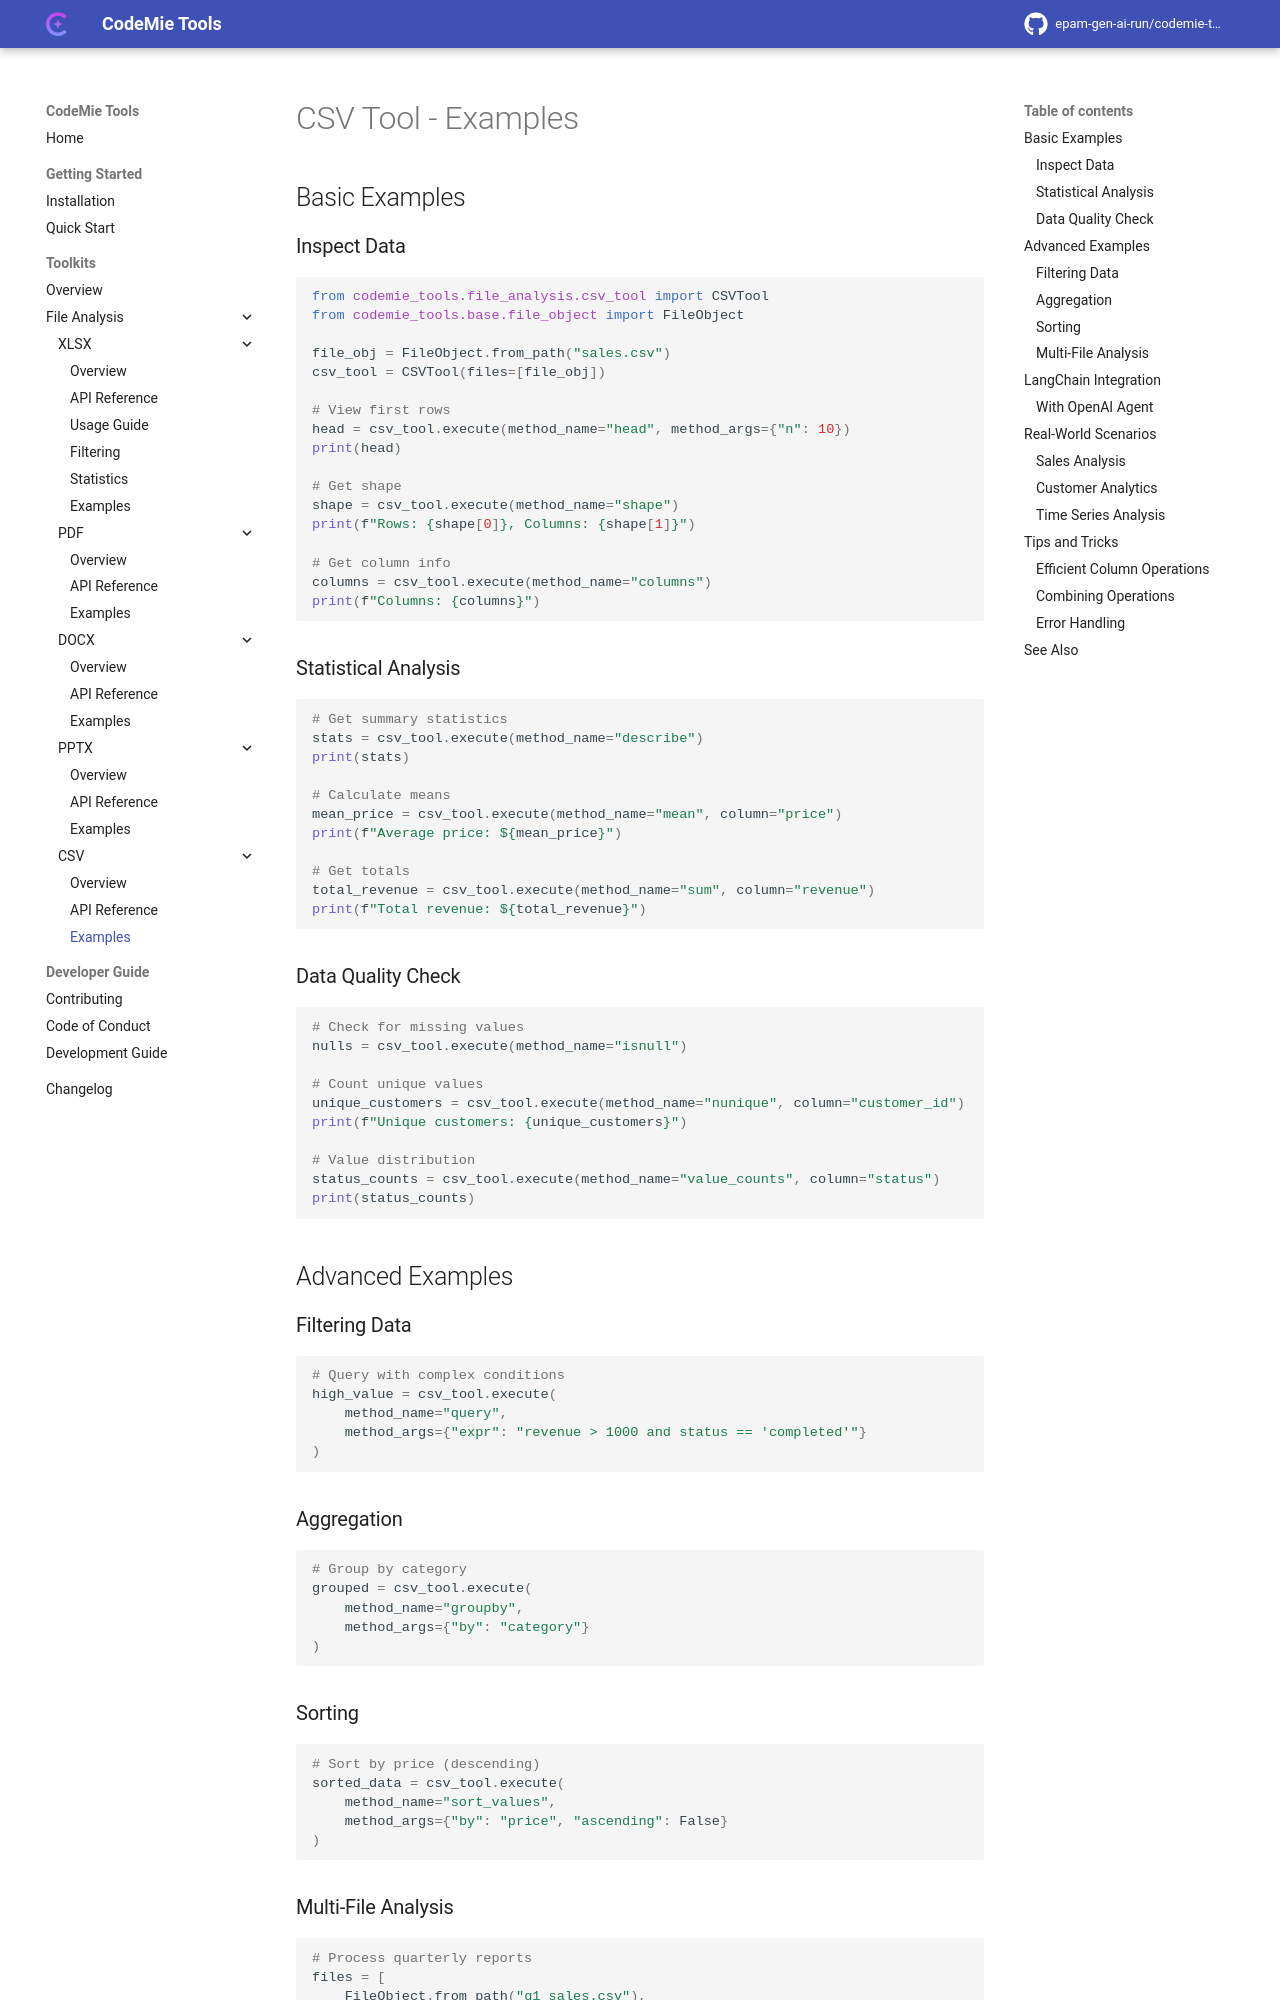

repository: epam-gen-ai-run/codemie-tools · page: toolkits/file-analysis/csv/examples/index.html · generator: mkdocs

# CSV Tool - Examples

## Basic Examples

### Inspect Data

```python
from codemie_tools.file_analysis.csv_tool import CSVTool
from codemie_tools.base.file_object import FileObject

file_obj = FileObject.from_path("sales.csv")
csv_tool = CSVTool(files=[file_obj])

# View first rows
head = csv_tool.execute(method_name="head", method_args={"n": 10})
print(head)

# Get shape
shape = csv_tool.execute(method_name="shape")
print(f"Rows: {shape[0]}, Columns: {shape[1]}")

# Get column info
columns = csv_tool.execute(method_name="columns")
print(f"Columns: {columns}")
```

### Statistical Analysis

```python
# Get summary statistics
stats = csv_tool.execute(method_name="describe")
print(stats)

# Calculate means
mean_price = csv_tool.execute(method_name="mean", column="price")
print(f"Average price: ${mean_price}")

# Get totals
total_revenue = csv_tool.execute(method_name="sum", column="revenue")
print(f"Total revenue: ${total_revenue}")
```

### Data Quality Check

```python
# Check for missing values
nulls = csv_tool.execute(method_name="isnull")

# Count unique values
unique_customers = csv_tool.execute(method_name="nunique", column="customer_id")
print(f"Unique customers: {unique_customers}")

# Value distribution
status_counts = csv_tool.execute(method_name="value_counts", column="status")
print(status_counts)
```

## Advanced Examples

### Filtering Data

```python
# Query with complex conditions
high_value = csv_tool.execute(
    method_name="query",
    method_args={"expr": "revenue > 1000 and status == 'completed'"}
)
```

### Aggregation

```python
# Group by category
grouped = csv_tool.execute(
    method_name="groupby",
    method_args={"by": "category"}
)
```

### Sorting

```python
# Sort by price (descending)
sorted_data = csv_tool.execute(
    method_name="sort_values",
    method_args={"by": "price", "ascending": False}
)
```
